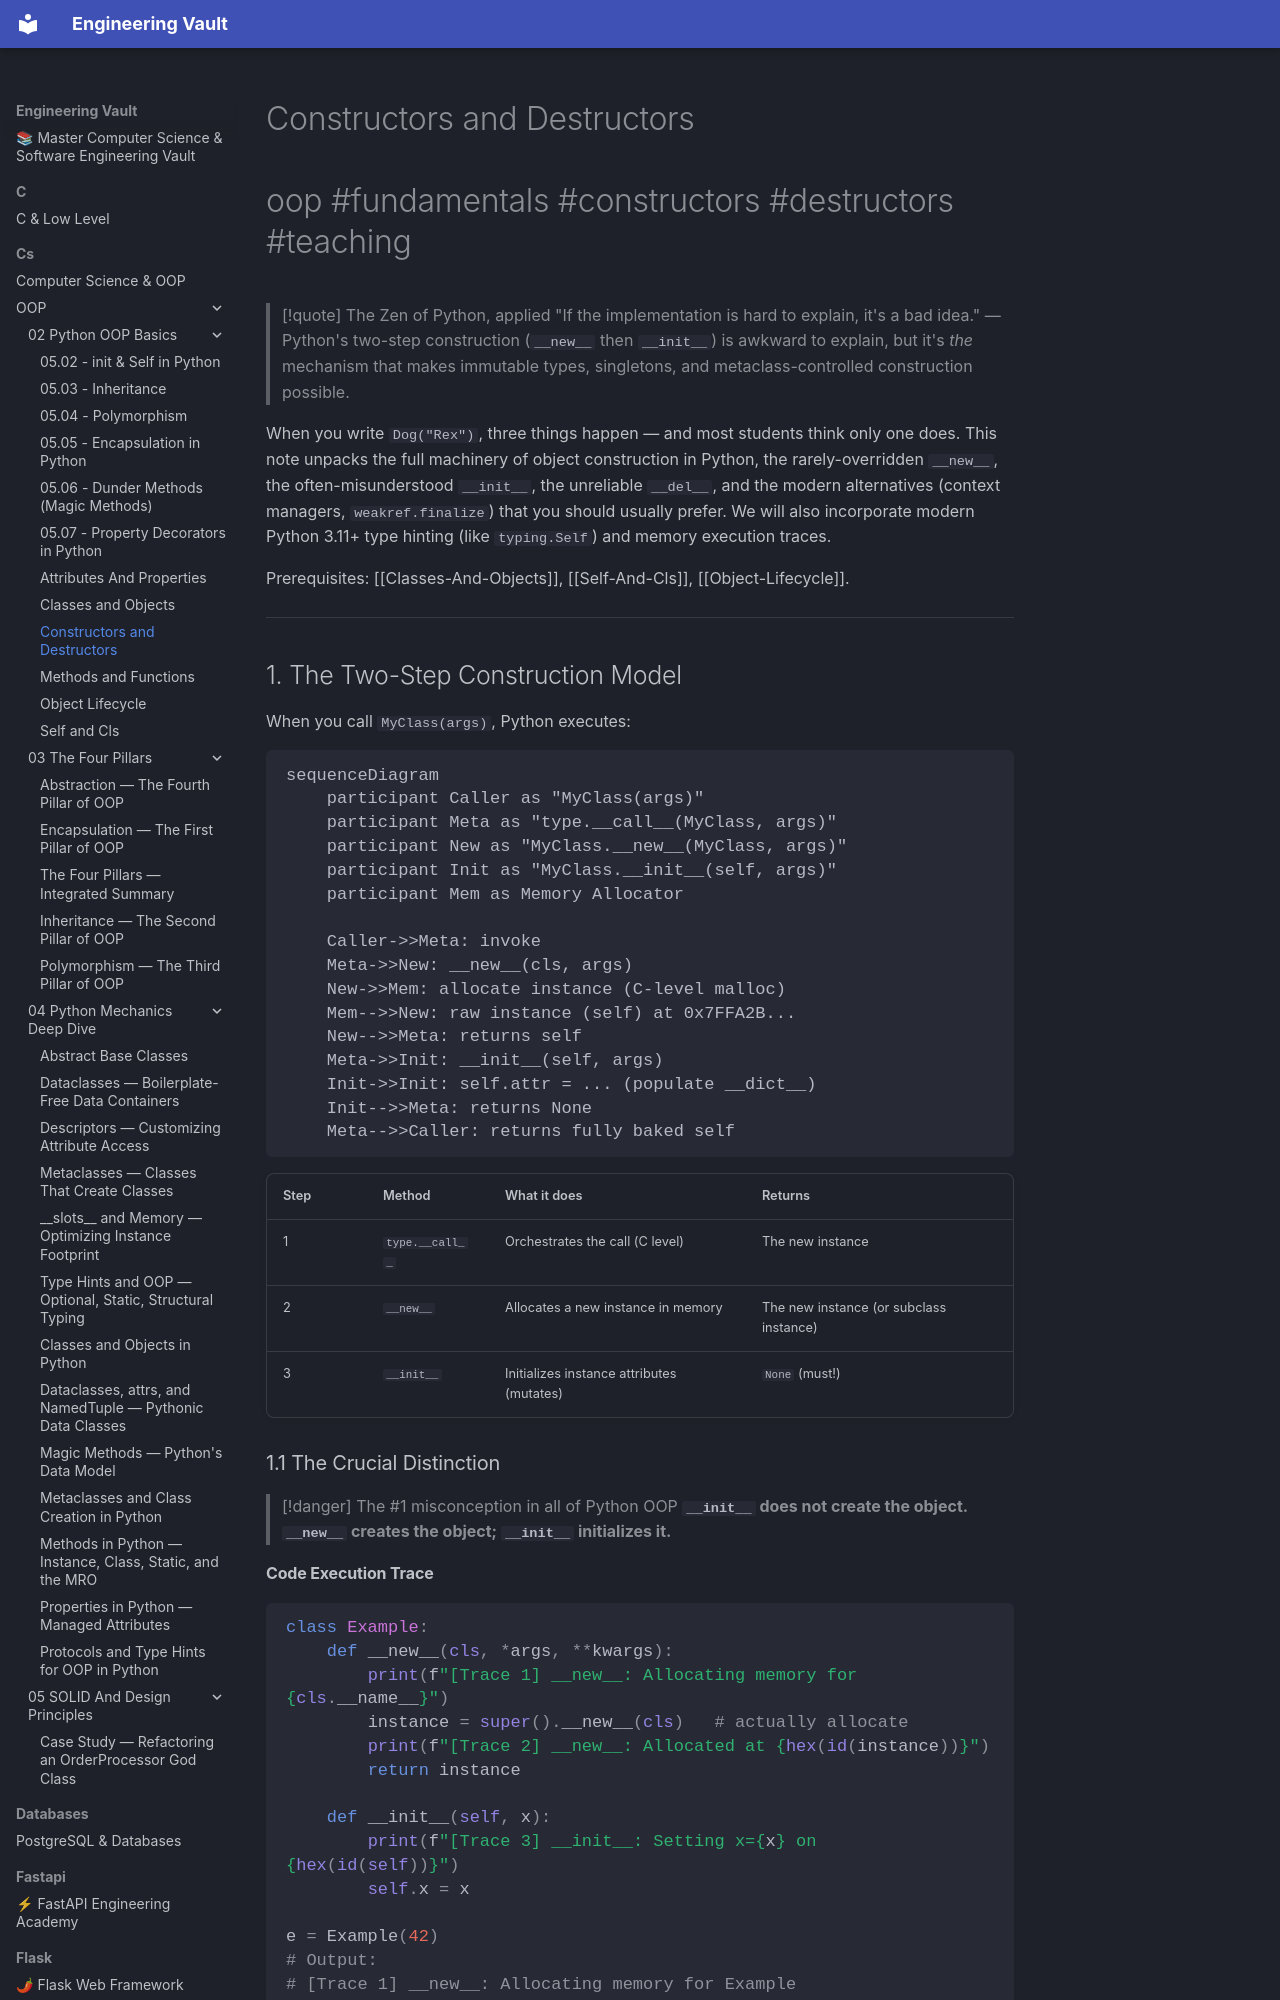

repository: Saff9/engineering-vault · page: cs/OOP/02-Python-OOP-Basics/Constructors-And-Destructors/index.html · generator: mkdocs

---
title: Constructors and Destructors
tags:
  - oop
  - fundamentals
  - constructors
  - destructors
  - __new__
  - __init__
  - __del__
  - singleton
  - context-managers
  - teaching
aliases:
  - Python Constructor
  - __new__ vs __init__
  - Python Destructor
  - Object Initialization
  - __del__
related:
  - "[[Classes-And-Objects]]"
  - "[[Attributes-And-Properties]]"
  - "[[Methods-And-Functions]]"
  - "[[Object-Lifecycle]]"
  - "[[Self-And-Cls]]"
  - "[[Magic-Methods]]"
created: 2025-01-15
updated: 2026-07-31
---

# Constructors and Destructors

#oop #fundamentals #constructors #destructors #teaching

> [!quote] The Zen of Python, applied
> "If the implementation is hard to explain, it's a bad idea." — Python's two-step construction (`__new__` then `__init__`) is awkward to explain, but it's *the* mechanism that makes immutable types, singletons, and metaclass-controlled construction possible.

When you write `Dog("Rex")`, three things happen — and most students think only one does. This note unpacks the full machinery of object construction in Python, the rarely-overridden `__new__`, the often-misunderstood `__init__`, the unreliable `__del__`, and the modern alternatives (context managers, `weakref.finalize`) that you should usually prefer. We will also incorporate modern Python 3.11+ type hinting (like `typing.Self`) and memory execution traces.

Prerequisites: [[Classes-And-Objects]], [[Self-And-Cls]], [[Object-Lifecycle]].

---

## 1. The Two-Step Construction Model

When you call `MyClass(args)`, Python executes:

```mermaid
sequenceDiagram
    participant Caller as "MyClass(args)"
    participant Meta as "type.__call__(MyClass, args)"
    participant New as "MyClass.__new__(MyClass, args)"
    participant Init as "MyClass.__init__(self, args)"
    participant Mem as Memory Allocator

    Caller->>Meta: invoke
    Meta->>New: __new__(cls, args)
    New->>Mem: allocate instance (C-level malloc)
    Mem-->>New: raw instance (self) at 0x7FFA2B...
    New-->>Meta: returns self
    Meta->>Init: __init__(self, args)
    Init->>Init: self.attr = ... (populate __dict__)
    Init-->>Meta: returns None
    Meta-->>Caller: returns fully baked self
```

| Step | Method | What it does | Returns |
|---|---|---|---|
| 1 | `type.__call__` | Orchestrates the call (C level) | The new instance |
| 2 | `__new__` | Allocates a new instance in memory | The new instance (or subclass instance) |
| 3 | `__init__` | Initializes instance attributes (mutates) | `None` (must!) |

### 1.1 The Crucial Distinction

> [!danger] The #1 misconception in all of Python OOP
> **`__init__` does not create the object. `__new__` creates the object; `__init__` initializes it.**
